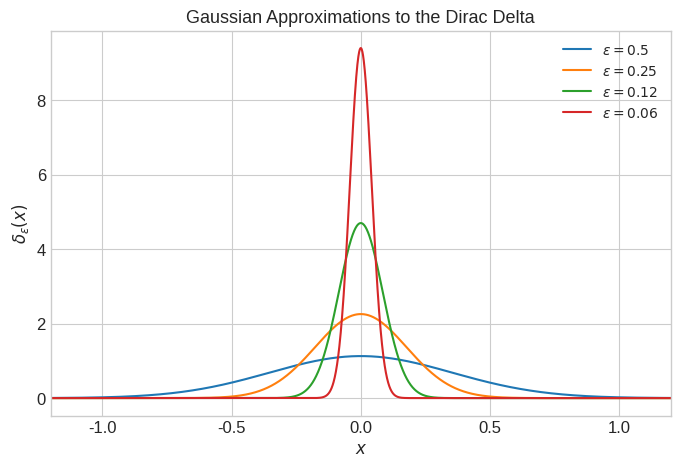
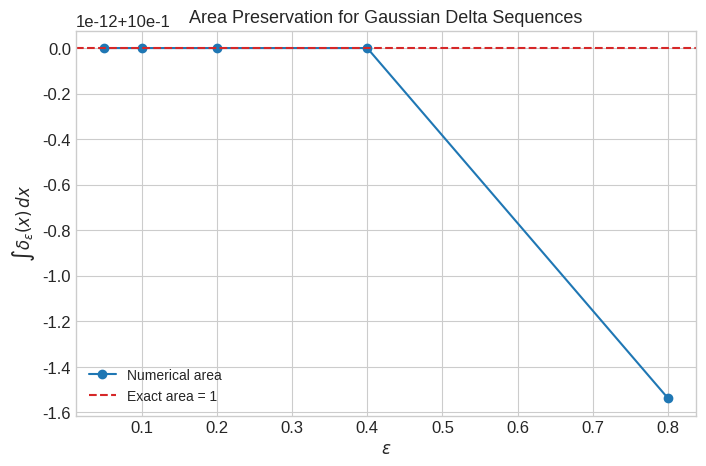
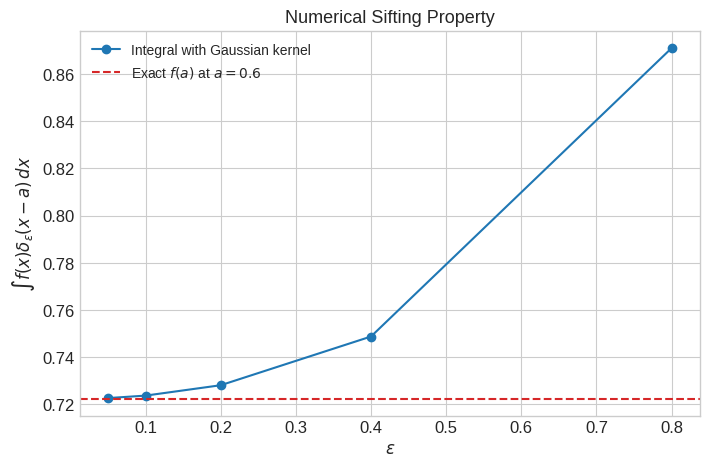
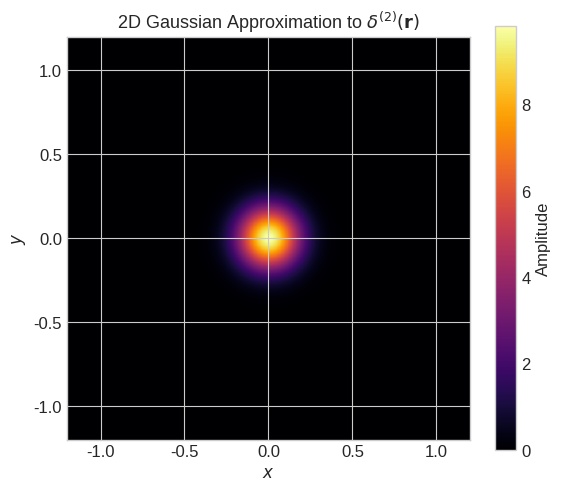
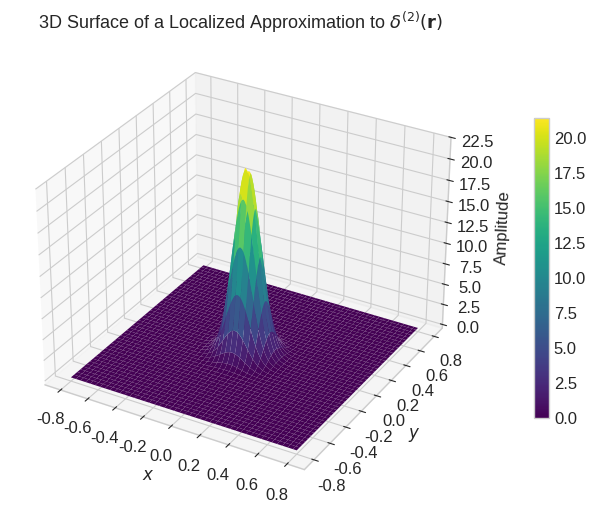

Here is the Python script that generated these plots, in order:
import numpy as np
import matplotlib.pyplot as plt
from mpl_toolkits.mplot3d import Axes3D  # noqa: F401

# Clean plotting defaults for a notebook-oriented presentation.
plt.style.use('seaborn-v0_8-whitegrid')
plt.rcParams['figure.figsize'] = (8, 5)
plt.rcParams['font.size'] = 12
plt.rcParams['axes.labelsize'] = 12
plt.rcParams['axes.titlesize'] = 13
plt.rcParams['legend.fontsize'] = 10


def delta_gaussian_1d(x, eps, center=0.0):
    """Normalized 1D Gaussian approximation to the Dirac delta distribution."""
    return np.exp(-((x - center) / eps) ** 2) / (np.sqrt(np.pi) * eps)


def delta_gaussian_2d(x, y, eps, x0=0.0, y0=0.0):
    """Normalized 2D Gaussian approximation to delta^(2)(r-r0)."""
    return np.exp(-(((x - x0) ** 2 + (y - y0) ** 2) / eps**2)) / (np.pi * eps**2)


x = np.linspace(-1.5, 1.5, 4000)
eps_values = [0.5, 0.25, 0.12, 0.06]

fig, ax = plt.subplots()

for eps in eps_values:
    y = delta_gaussian_1d(x, eps)
    ax.plot(x, y, label=fr'$\varepsilon={eps}$')

ax.set_title('Gaussian Approximations to the Dirac Delta')
ax.set_xlabel('$x$')
ax.set_ylabel(r'$\delta_\varepsilon(x)$')
ax.set_xlim(-1.2, 1.2)
ax.legend()
plt.show()


x_area = np.linspace(-4, 4, 20000)
eps_values = np.array([0.8, 0.4, 0.2, 0.1, 0.05])
areas = []

for eps in eps_values:
    y = delta_gaussian_1d(x_area, eps)
    # Numerical approximation to the total area.
    areas.append(np.trapz(y, x_area))

fig, ax = plt.subplots()
ax.plot(eps_values, areas, 'o-', color='tab:blue', label='Numerical area')
ax.axhline(1.0, color='tab:red', linestyle='--', label='Exact area = 1')
ax.set_title('Area Preservation for Gaussian Delta Sequences')
ax.set_xlabel(r'$\varepsilon$')
ax.set_ylabel(r'$\int \delta_\varepsilon(x)\,dx$')
ax.legend()
plt.show()

for eps, area in zip(eps_values, areas):
    print(f'epsilon = {eps:>4.2f}, numerical area = {area:.8f}')


def f(x):
    """Smooth test function used to illustrate the sifting property."""
    return np.cos(2 * x) + x**2


a = 0.6
x_sift = np.linspace(-3, 3, 20000)
eps_values = np.array([0.8, 0.4, 0.2, 0.1, 0.05])
approx_values = []

for eps in eps_values:
    kernel = delta_gaussian_1d(x_sift, eps, center=a)
    # This integral should approach f(a) as epsilon becomes small.
    approx_values.append(np.trapz(f(x_sift) * kernel, x_sift))

exact_value = f(a)

fig, ax = plt.subplots()
ax.plot(eps_values, approx_values, 'o-', label='Integral with Gaussian kernel')
ax.axhline(exact_value, color='tab:red', linestyle='--', label=fr'Exact $f(a)$ at $a={a}$')
ax.set_title('Numerical Sifting Property')
ax.set_xlabel(r'$\varepsilon$')
ax.set_ylabel(r'$\int f(x)\delta_\varepsilon(x-a)\,dx$')
ax.legend()
plt.show()

print(f'Exact f(a) = {exact_value:.8f}')
for eps, value in zip(eps_values, approx_values):
    print(f'epsilon = {eps:>4.2f}, integral = {value:.8f}, error = {abs(value - exact_value):.3e}')


grid = np.linspace(-1.2, 1.2, 300)
X, Y = np.meshgrid(grid, grid)
eps_2d = 0.18
Z = delta_gaussian_2d(X, Y, eps_2d)

fig, ax = plt.subplots(figsize=(6.5, 5.5))
im = ax.imshow(
    Z,
    extent=[grid.min(), grid.max(), grid.min(), grid.max()],
    origin='lower',
    cmap='inferno',
    aspect='equal'
)
ax.set_title(r'2D Gaussian Approximation to $\delta^{(2)}(\mathbf{r})$')
ax.set_xlabel('$x$')
ax.set_ylabel('$y$')
fig.colorbar(im, ax=ax, label='Amplitude')
plt.show()

# Numerical check of normalization in 2D.
area_2d = np.trapz(np.trapz(Z, grid, axis=1), grid)
print(f'Approximate 2D integral = {area_2d:.8f}')


grid_surface = np.linspace(-0.8, 0.8, 180)
XS, YS = np.meshgrid(grid_surface, grid_surface)
eps_surface = 0.12
ZS = delta_gaussian_2d(XS, YS, eps_surface)

fig = plt.figure(figsize=(8, 6))
ax = fig.add_subplot(111, projection='3d')

# A surface plot emphasizes the rapid rise near the localization point.
surf = ax.plot_surface(XS, YS, ZS, cmap='viridis', linewidth=0, antialiased=True)
ax.set_title(r'3D Surface of a Localized Approximation to $\delta^{(2)}(\mathbf{r})$')
ax.set_xlabel('$x$')
ax.set_ylabel('$y$')
ax.set_zlabel('Amplitude')
fig.colorbar(surf, ax=ax, shrink=0.65, pad=0.1)
plt.show()
